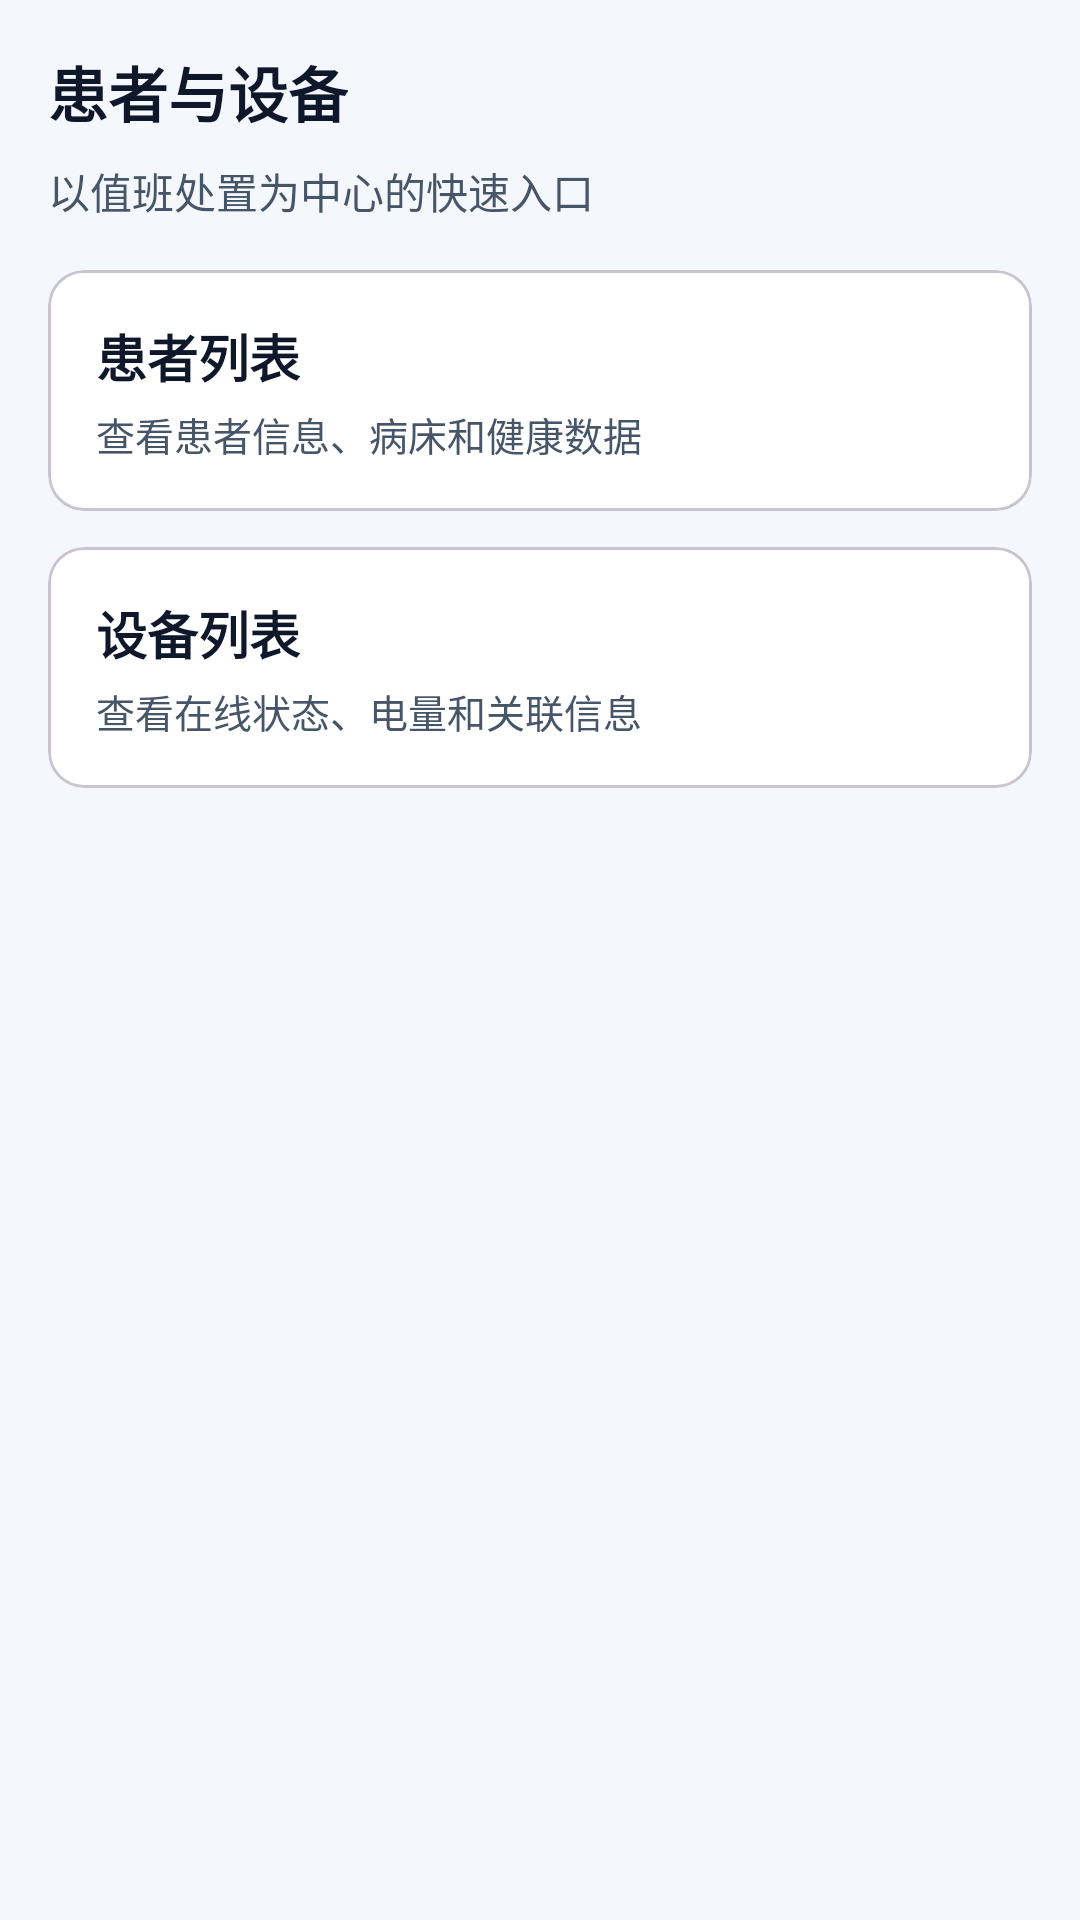

Layout XML and referenced resources for this Android screen:
<!-- AndroidManifest.xml: application theme Theme.SmartWatchMonitor -->
<!-- res/layout/fragment_care_hub.xml -->
<?xml version="1.0" encoding="utf-8"?>
<LinearLayout xmlns:android="http://schemas.android.com/apk/res/android"
    android:layout_width="match_parent"
    android:layout_height="match_parent"
    android:orientation="vertical"
    android:padding="@dimen/spacing_lg"
    android:background="@color/monitor_background">

    <TextView
        android:layout_width="wrap_content"
        android:layout_height="wrap_content"
        android:text="患者与设备"
        android:textColor="@color/monitor_text_primary"
        android:textStyle="bold"
        android:textSize="20sp" />

    <TextView
        android:layout_width="wrap_content"
        android:layout_height="wrap_content"
        android:layout_marginTop="@dimen/spacing_sm"
        android:text="以值班处置为中心的快速入口"
        android:textColor="@color/monitor_text_secondary"
        android:textSize="14sp" />

    <com.google.android.material.card.MaterialCardView
        android:id="@+id/card_patients"
        android:layout_width="match_parent"
        android:layout_height="wrap_content"
        android:layout_marginTop="@dimen/spacing_lg">

        <LinearLayout
            android:layout_width="match_parent"
            android:layout_height="wrap_content"
            android:orientation="vertical"
            android:padding="@dimen/spacing_lg">

            <TextView
                android:layout_width="wrap_content"
                android:layout_height="wrap_content"
                android:text="患者列表"
                android:textColor="@color/monitor_text_primary"
                android:textStyle="bold"
                android:textSize="17sp" />

            <TextView
                android:layout_width="wrap_content"
                android:layout_height="wrap_content"
                android:layout_marginTop="@dimen/spacing_xs"
                android:text="查看患者信息、病床和健康数据"
                android:textColor="@color/monitor_text_secondary"
                android:textSize="13sp" />
        </LinearLayout>
    </com.google.android.material.card.MaterialCardView>

    <com.google.android.material.card.MaterialCardView
        android:id="@+id/card_devices"
        android:layout_width="match_parent"
        android:layout_height="wrap_content"
        android:layout_marginTop="@dimen/spacing_md">

        <LinearLayout
            android:layout_width="match_parent"
            android:layout_height="wrap_content"
            android:orientation="vertical"
            android:padding="@dimen/spacing_lg">

            <TextView
                android:layout_width="wrap_content"
                android:layout_height="wrap_content"
                android:text="设备列表"
                android:textColor="@color/monitor_text_primary"
                android:textStyle="bold"
                android:textSize="17sp" />

            <TextView
                android:layout_width="wrap_content"
                android:layout_height="wrap_content"
                android:layout_marginTop="@dimen/spacing_xs"
                android:text="查看在线状态、电量和关联信息"
                android:textColor="@color/monitor_text_secondary"
                android:textSize="13sp" />
        </LinearLayout>
    </com.google.android.material.card.MaterialCardView>

</LinearLayout>
<!-- resources referenced by this layout -->
<resources>
  <color name="monitor_background">#F4F7FB</color>
  <color name="monitor_text_primary">#0F172A</color>
  <color name="monitor_text_secondary">#475569</color>
  <dimen name="spacing_lg">16dp</dimen>
  <dimen name="spacing_md">12dp</dimen>
  <dimen name="spacing_sm">8dp</dimen>
  <dimen name="spacing_xs">4dp</dimen>
  <style name="Theme.SmartWatchMonitor" parent="Theme.Material3.DayNight.NoActionBar">
          <item name="colorPrimary">@color/primary_blue</item>
          <item name="colorPrimaryDark">@color/primary_blue_dark</item>
          <item name="colorAccent">@color/primary_blue_light</item>
          <item name="colorOnPrimary">@color/white</item>
          <item name="colorSurface">@color/surface_color</item>
          <item name="colorOnSurface">@color/text_primary</item>
          <item name="colorSecondary">@color/medical_teal</item>
          <item name="colorOnSecondary">@color/white</item>
          <item name="android:statusBarColor">@color/gradient_start</item>
          <item name="android:windowBackground">@color/background_light</item>
      </style>
  <color name="primary_blue">#2563EB</color>
  <color name="primary_blue_dark">#1D4ED8</color>
  <color name="primary_blue_light">#60A5FA</color>
  <color name="white">#FFFFFF</color>
  <color name="surface_color">#FFFFFF</color>
  <color name="text_primary">#1F2937</color>
  <color name="medical_teal">#0D9488</color>
  <color name="gradient_start">#2563EB</color>
  <color name="background_light">#F9FAFB</color>
</resources>
